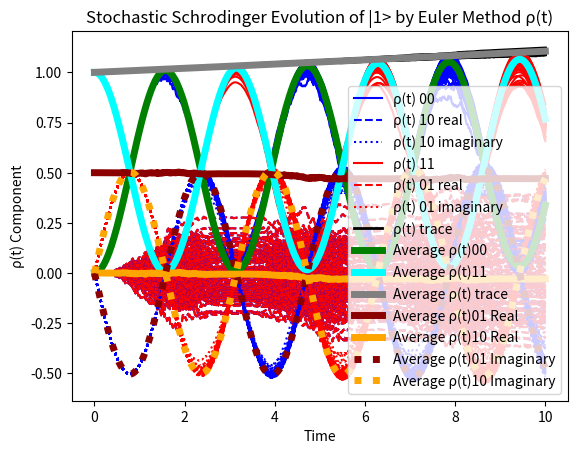

The script that saved this image:
import numpy as np
import matplotlib.pyplot as plt

# Time and step variables
T = 10       # Total time
dt = 0.01  # Time step size
N = int(T/dt) # total number of time steps

n = 100       # number of runs

# Coefficients and Operators used in drift/diffusion terms
gamma = 0.01                     # coupling coefficient
A = np.array([[0,0], [1,0]])   # operator A = sigma minus
A_dagger = A.conj().T           # conj transpose of A
AAD = A + A_dagger              # A + A dagger

# Arbitrary Hamiltonian matrix
H = np.array([[0,1], [1,0]])   # Hamiltonian = sigma x
print("Hamiltonian matrix H is \n", H)

# Initial state psi
psi_0 = np.array([[0],[1]])     # psi is in the excited state
psi_0_dagger = psi_0.conj().T   # psi bra
rho_0 = psi_0 @ psi_0_dagger    # density matrix representing psi_0
print("Ψ(0) = \n", psi_0)
print("ρ(0) = \n", rho_0)

# Initialize time array
t_values = np.arange(0,T+dt,dt)

def EulerEvolution():

    # Initialize Y function array and Y(0) value
    psi_values = np.zeros((N+1, len(psi_0)), dtype=complex)
    psi_values[0] = psi_0.flatten()
    rho_values = np.zeros((N+1, 2, 2), dtype=complex)
    rho_values[0] = rho_0

    # Generate random increments for the Wiener process
    dW_values = np.sqrt(dt) * np.random.normal(0, 1, N+1)

    # Euler-Maruyama method to solve for future psi values
    # based on current psi state with drift and diffusion terms
    for i in range(N):

        # psi bra and ket calculation for drift/diffusion
        psi_ket = psi_values[i]
        psi_bra = psi_values[i].conj().T
        I = np.array([[1,0], [0,1]])

        # Calculate drift term (vector)

        schrodinger = ((-1j * H) @ psi_ket)

        term1 = (((psi_bra @ (AAD)) @ psi_ket) * A)

        term2 = (A_dagger @ A)

        term3 = (0.25 * ((((psi_bra @ (AAD)) @ psi_ket) **2) * I))

        drift = schrodinger + gamma/2 * ((term1 - term2 - term3) @ psi_ket)

        # Calculate diffusion term (vector)
        diffusion = np.sqrt(gamma) * ((A - 0.5 * ((psi_bra @ (AAD) @ psi_ket)) * I) @ psi_ket)

        new_psi = psi_values[i] + drift * dt + diffusion * dW_values[i]

        psi_values[i+1] = new_psi

        new_rho = new_psi.reshape(-1, 1) @ new_psi.reshape(-1, 1).conj().T

        rho_values[i+1] = new_rho


    return rho_values

# plotting each evolution and labeling each component

EvolutionList = {}

colorList = ["blue", "red"]

for i in range(0,n):

    EvolutionList[i] = EulerEvolution()
    currentEvolution = EvolutionList[i]

    if i==0:

        #diagonal_elements = np.diagonal(currentEvolution.real, axis1=1, axis2=2) # diagonal elements (real) from each time step

        for j in range(currentEvolution.shape[1]): # plotting diagonal elements

            plt.plot(t_values, currentEvolution[:, j, j].real, label=f"ρ(t) {j}{j} ", color=colorList[j]) # diagonal elements
            plt.plot(t_values, currentEvolution[:, j, 1 - j].real, label=f"ρ(t) {1 - j}{j} real",color=colorList[j], linestyle='--') # off-diagonal real
            plt.plot(t_values, currentEvolution[:, j, 1 - j].imag, label=f"ρ(t) {1 - j}{j} imaginary",color=colorList[j], linestyle=':') # off-diagonal imaginary

        traces = np.zeros(N+1)

        for i in range(N+1):

            trace = np.trace(currentEvolution[i])
            traces[i] = trace

        plt.plot(t_values, traces, label="ρ(t) trace", color='black', linewidth=2)

    else:

        #diagonal_elements = np.diagonal(currentEvolution.real, axis1=1,axis2=2)  # diagonal elements (real) from each time step

        for j in range(currentEvolution.shape[1]):  # plotting diagonal elements

            plt.plot(t_values, currentEvolution[:, j, j].real, label='_nolegend_', color=colorList[j])
            plt.plot(t_values, currentEvolution[:, j, 1 - j].real, label='_nolegend_', color=colorList[j],linestyle='--')  # off-diagonal real
            plt.plot(t_values, currentEvolution[:, j, 1 - j].imag, label='_nolegend_',color=colorList[j], linestyle=':')  # off-diagonal imaginary

        traces = np.zeros(N + 1)

        for i in range(N + 1):
            trace = np.trace(currentEvolution[i])
            traces[i] = trace

        plt.plot(t_values, traces, label='_nolegend_', color='black', linewidth=2)

print(EvolutionList)

# plot labels and titles

plt.xlabel("Time")
plt.ylabel("ρ(t) Component")
plt.title("Stochastic Schrodinger Evolution of |1> by Euler Method ρ(t)")
plt.legend()
plt.show()

# plotting the average for each component

AvgEvolution00 = np.zeros(N+1)
AvgEvolution11 = np.zeros(N+1)
AvgEvolutionTrace = np.zeros(N+1)
AvgEvolution01R = np.zeros(N+1)
AvgEvolution10R = np.zeros(N+1)
AvgEvolution01I = np.zeros(N+1)
AvgEvolution10I = np.zeros(N+1)


for i in range(N+1):
    sum00 = 0
    sum11 = 0
    sumTrace = 0
    sum01R = 0
    sum10R= 0
    sum01I = 0
    sum10I = 0
    for j in range(0,n):
        sum00 += EvolutionList[j][i][0][0]
        sum11 += EvolutionList[j][i][1][1]
        sumTrace += np.trace(EvolutionList[j][i])
        sum01R += EvolutionList[j][i][0][1].real
        sum10R += EvolutionList[j][i][1][0].real
        sum01I += EvolutionList[j][i][0][1].imag
        sum10I += EvolutionList[j][i][1][0].imag
    AvgEvolution00[i] = sum00 / len(EvolutionList)
    AvgEvolution11[i] = sum11 / len(EvolutionList)
    AvgEvolutionTrace[i] = sumTrace / len(EvolutionList)
    AvgEvolution01R[i] = sum01R / len(EvolutionList) +0.5
    AvgEvolution10R[i] = sum10R / len(EvolutionList)
    AvgEvolution01I[i] = sum01I / len(EvolutionList)
    AvgEvolution10I[i] = sum10I / len(EvolutionList)


plt.plot(t_values, AvgEvolution00,label=f"Average ρ(t)00", color='green',linewidth=5)
plt.plot(t_values, AvgEvolution11,label=f"Average ρ(t)11 ",color='cyan',linewidth=5)
plt.plot(t_values, AvgEvolutionTrace,label="Average ρ(t) trace",color='gray',linewidth=5)
plt.plot(t_values, AvgEvolution01R,label=f"Average ρ(t)01 Real",color='darkred',linewidth=5)
plt.plot(t_values, AvgEvolution10R,label=f"Average ρ(t)10 Real",color='orange',linewidth=5)
plt.plot(t_values, AvgEvolution01I,label=f"Average ρ(t)01 Imaginary",color='darkred',linestyle=':', linewidth=5)
plt.plot(t_values, AvgEvolution10I,label=f"Average ρ(t)10 Imaginary",color='orange',linestyle=':',linewidth=5)


# plot labels and titles

plt.xlabel("Time")
plt.ylabel("ρ(t) Component")
plt.title("Stochastic Schrodinger Evolution of |1> by Euler Method ρ(t)")
plt.legend()
plt.show()